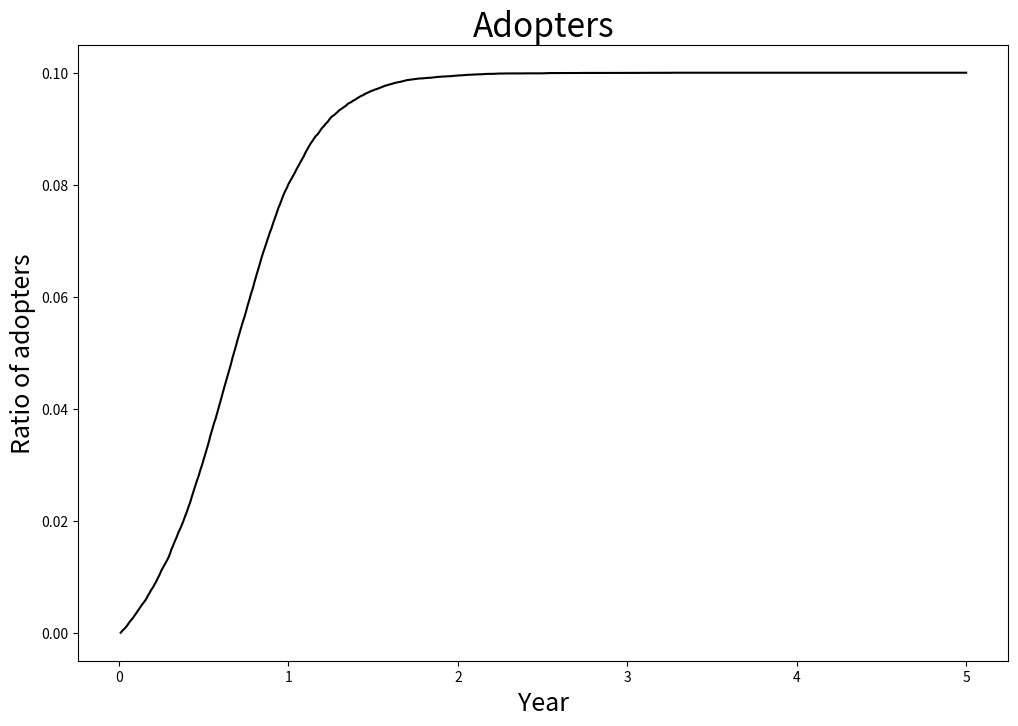
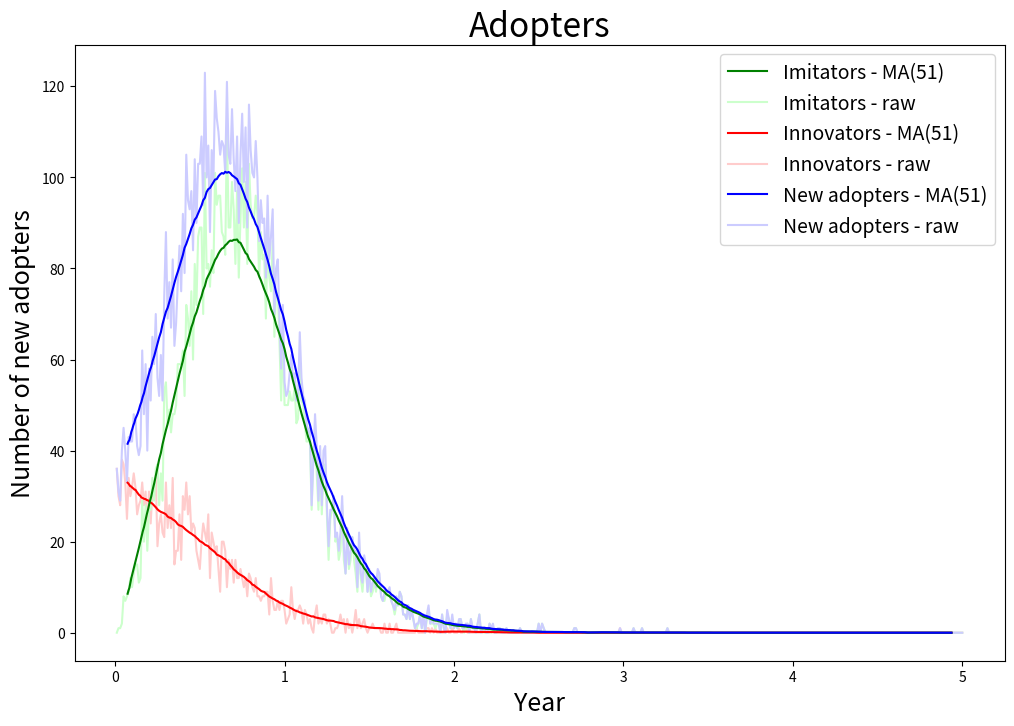

Here is the Python script that generated these plots, in order:
import numpy as np
from matplotlib import pyplot as plt
from numpy.random import rand

GRAY_B = "#CCCCFF"
GRAY_G = "#CCFFCC"
GRAY_R = "#FFCCCC"


class Person:
    """Person that is interested in product. For details see https://en.wikipedia.org/wiki/Bass_diffusion_model."""
    def __init__(self):
        """Init method for Person class."""
        self.state = False

    def update(self, p: float, q: float, innovation_ratio: float, step: float):
        """Switch state of person to true if it buys a product.
        Chance that person will buy a product is step*(p+q*innovation_ratio).

        Parameters
        ----------
        p - coefficient of innovation
        q - coefficient of imitation
        innovation_ratio - ration of adopters in model
        step - step (in years) that simulation will be forwarded

        Returns
        -------
        p - 1 if person bought the product as innovator during this year, 0 elsewhere;
        >     value is divided by step to compensate step size
        q - 1 if person bought the product as imitator during this year, 0 elsewhere
        >     value is divided by step to compensate step size
        """
        U = rand() / step
        if not self.state and U < p + q * innovation_ratio:
            self.state = True
            if U < p:
                return 1/step, 0  # innovator
            return 0, 1/step  # imitator
        return 0, 0  # nothing

    def __int__(self):
        return int(self.state)


class Bass_Model:
    __Person = Person

    def __init__(self,
                 p_coefficient_of_innovation: float,
                 q_coefficient_of_imitation: float,
                 number_of_nodes: int = 100):
        assert 0 <= p_coefficient_of_innovation <= 1
        assert 0 <= q_coefficient_of_imitation <= 1
        self.p = p_coefficient_of_innovation
        self.q = q_coefficient_of_imitation
        self.N = number_of_nodes
        self.persons = self.__set_initial_types()

    def __set_initial_types(self) -> np.ndarray:
        persons = np.array([Person() for _ in range(self.N)])
        return persons

    def update(self, step):
        ratio = self.__calculate_ratio()
        new_ps, new_qs = 0, 0
        for person in self.persons:
            new_p, new_q = person.update(self.p, self.q, ratio, step)
            new_ps += new_p
            new_qs += new_q
        new_all = new_ps + new_qs
        return ratio, new_ps, new_qs, new_all

    def __calculate_ratio(self):
        return self.persons.astype(int).mean()

    def simulate(self, step, num_of_steps):
        ratios, ts, ps, qs, all_news = [], [], [], [], []
        t = 0
        for _ in range(num_of_steps):
            t += step
            ts.append(t)
            ratio, p_new, q_new, all_new = self.update(step)
            ratios.append(ratio)
            ps.append(p_new)
            qs.append(q_new)
            all_news.append(all_new)
        return np.array(ratios), np.array(ts), np.array(ps), np.array(qs), np.array(all_news)

    def __repr__(self):
        return f'Bass_Model({self.p}, {self.q})'


def moving_average(data, steps):
    data = np.array([*[data[0]] * int((steps - 1) / 2), *data, *[data[-1]] * int((steps - 1) / 2)])
    data = np.convolve(data, np.ones(steps), "valid") / steps
    return data


def test():
    model = Bass_Model(0.03, 0.38, 10000)  # instead of doing 10 MC probes we will use 10 times more agents.
    step = 0.1
    steps = 500
    MA_steps = 51

    ratios, ts, ps, qs, all_news = model.simulate(step, steps)
    # compensate for 100 more agents
    ratios /= 10
    ts /= 10
    ps /= 10
    qs /= 10
    all_news /= 10

    all_news_MA, ps_MA, qs_MA, ts_MA = calculate_MA_for_p_q_t_all(MA_steps, all_news, ps, qs, ts)
    plot_adopters(ratios, ts)
    plot_new_adopters(MA_steps, all_news, all_news_MA, ps, ps_MA, qs, qs_MA, ts, ts_MA)


def plot_new_adopters(MA_steps, all_news, all_news_MA, ps, ps_MA, qs, qs_MA, ts, ts_MA, fname='new_adopters.pdf'):
    _, ax = plt.subplots(figsize=(12, 8))

    plt.plot(ts, ps, c=GRAY_R, label='Innovators - raw')
    plt.plot(ts, qs, c=GRAY_G, label='Imitators - raw')
    plt.plot(ts, all_news, c=GRAY_B, label='New adopters - raw')

    plt.plot(ts_MA, ps_MA, c='r', label=f'Innovators - MA({MA_steps})')
    plt.plot(ts_MA, qs_MA, c='g', label=f'Imitators - MA({MA_steps})')
    plt.plot(ts_MA, all_news_MA, c='b', label=f'New adopters - MA({MA_steps})')

    plt.title("Adopters", fontsize=24)
    plt.xlabel("Year", fontsize=18)
    plt.ylabel("Number of new adopters", fontsize=18)

    handles, labels = ax.get_legend_handles_labels()
    labels, handles = zip(*sorted(zip(labels, handles), key=lambda x: x[0]))
    plt.legend(handles, labels, fontsize=14)

    plt.savefig(fname)
    plt.show()


def plot_adopters(ratios, ts, fname='adopters.pdf'):
    plt.subplots(figsize=(12, 8))
    plt.plot(ts, ratios, c='black')
    plt.title("Adopters", fontsize=24)
    plt.xlabel("Year", fontsize=18)
    plt.ylabel("Ratio of adopters", fontsize=18)
    plt.savefig(fname)
    plt.show()


def calculate_MA_for_p_q_t_all(MA_steps, all_news, ps, qs, ts):
    ts_MA = moving_average(ts, MA_steps)
    ps_MA = moving_average(ps, MA_steps)
    qs_MA = moving_average(qs, MA_steps)
    all_news_MA = moving_average(all_news, MA_steps)
    return all_news_MA, ps_MA, qs_MA, ts_MA


if __name__ == "__main__":
    test()
